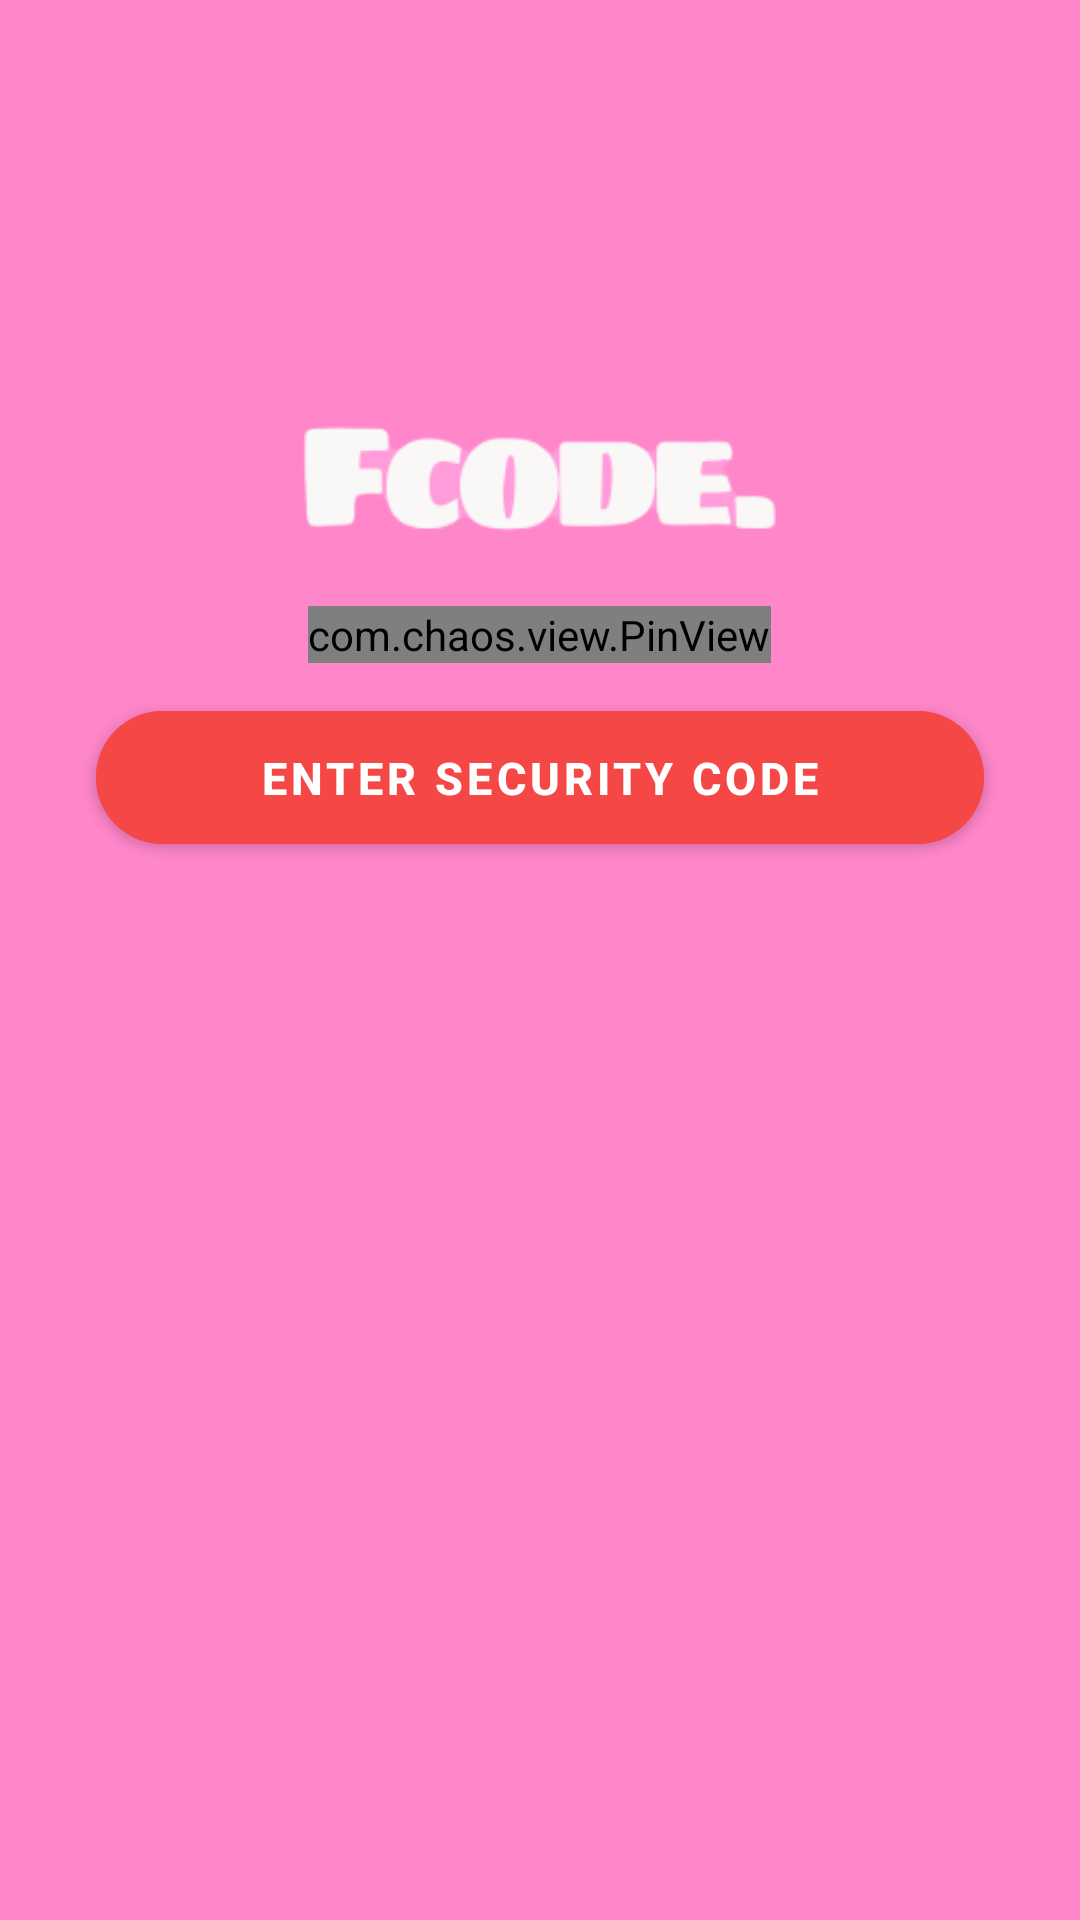

This screen was rendered from an Android layout file. Write that file and the resources it references.
<!-- AndroidManifest.xml: application theme Theme.FCODE.NoActionBar -->
<!-- res/layout/activity_otp_confirm.xml -->
<?xml version="1.0" encoding="utf-8"?>
<LinearLayout xmlns:android="http://schemas.android.com/apk/res/android"
    xmlns:app="http://schemas.android.com/apk/res-auto"
    xmlns:tools="http://schemas.android.com/tools"
    android:layout_width="match_parent"
    android:layout_height="match_parent"
    android:background="#FF86C9"
    android:gravity="top"
    android:orientation="vertical"
    tools:context=".view.otpConfirm">

    <ImageView
        android:layout_width="match_parent"
        android:layout_height="62dp"
        android:layout_marginBottom="10dp"
        android:scaleType="centerCrop"
        app:srcCompat="@drawable/f_code_logo"
        android:layout_marginTop="130dp"/>


    <com.chaos.view.PinView
        android:layout_width="wrap_content"
        android:layout_height="wrap_content"
        android:layout_gravity="center_horizontal"
        app:itemCount="6"
        android:cursorVisible="true"
        style="@style/PinWidget.PinView"
        app:itemRadius="10dp"
        android:itemBackground="@color/white"
        android:textColor="@color/black"
        android:textSize="18sp"
        android:inputType="number"/>

    <com.google.android.material.button.MaterialButton
        android:id="@+id/btnOtpConfirm"
        android:layout_width="match_parent"
        android:layout_height="wrap_content"
        android:layout_marginLeft="32dp"
        android:layout_marginTop="10dp"
        android:layout_marginRight="32dp"
        android:backgroundTint="#F64747"
        android:padding="12dp"
        android:text="Enter security code"
        android:textSize="15sp"
        android:textStyle="bold"
        app:cornerRadius="30dp" />


</LinearLayout>
<!-- resources referenced by this layout -->
<resources>
  <color name="black">#FF000000</color>
  <color name="white">#FFFFFFFF</color>
  <!-- drawable f_code_logo: png bitmap (drawable, 13551 bytes) -->
  <style name="Theme.FCODE.NoActionBar">
          <item name="windowActionBar">false</item>
          <item name="windowNoTitle">true</item>
      </style>
</resources>
